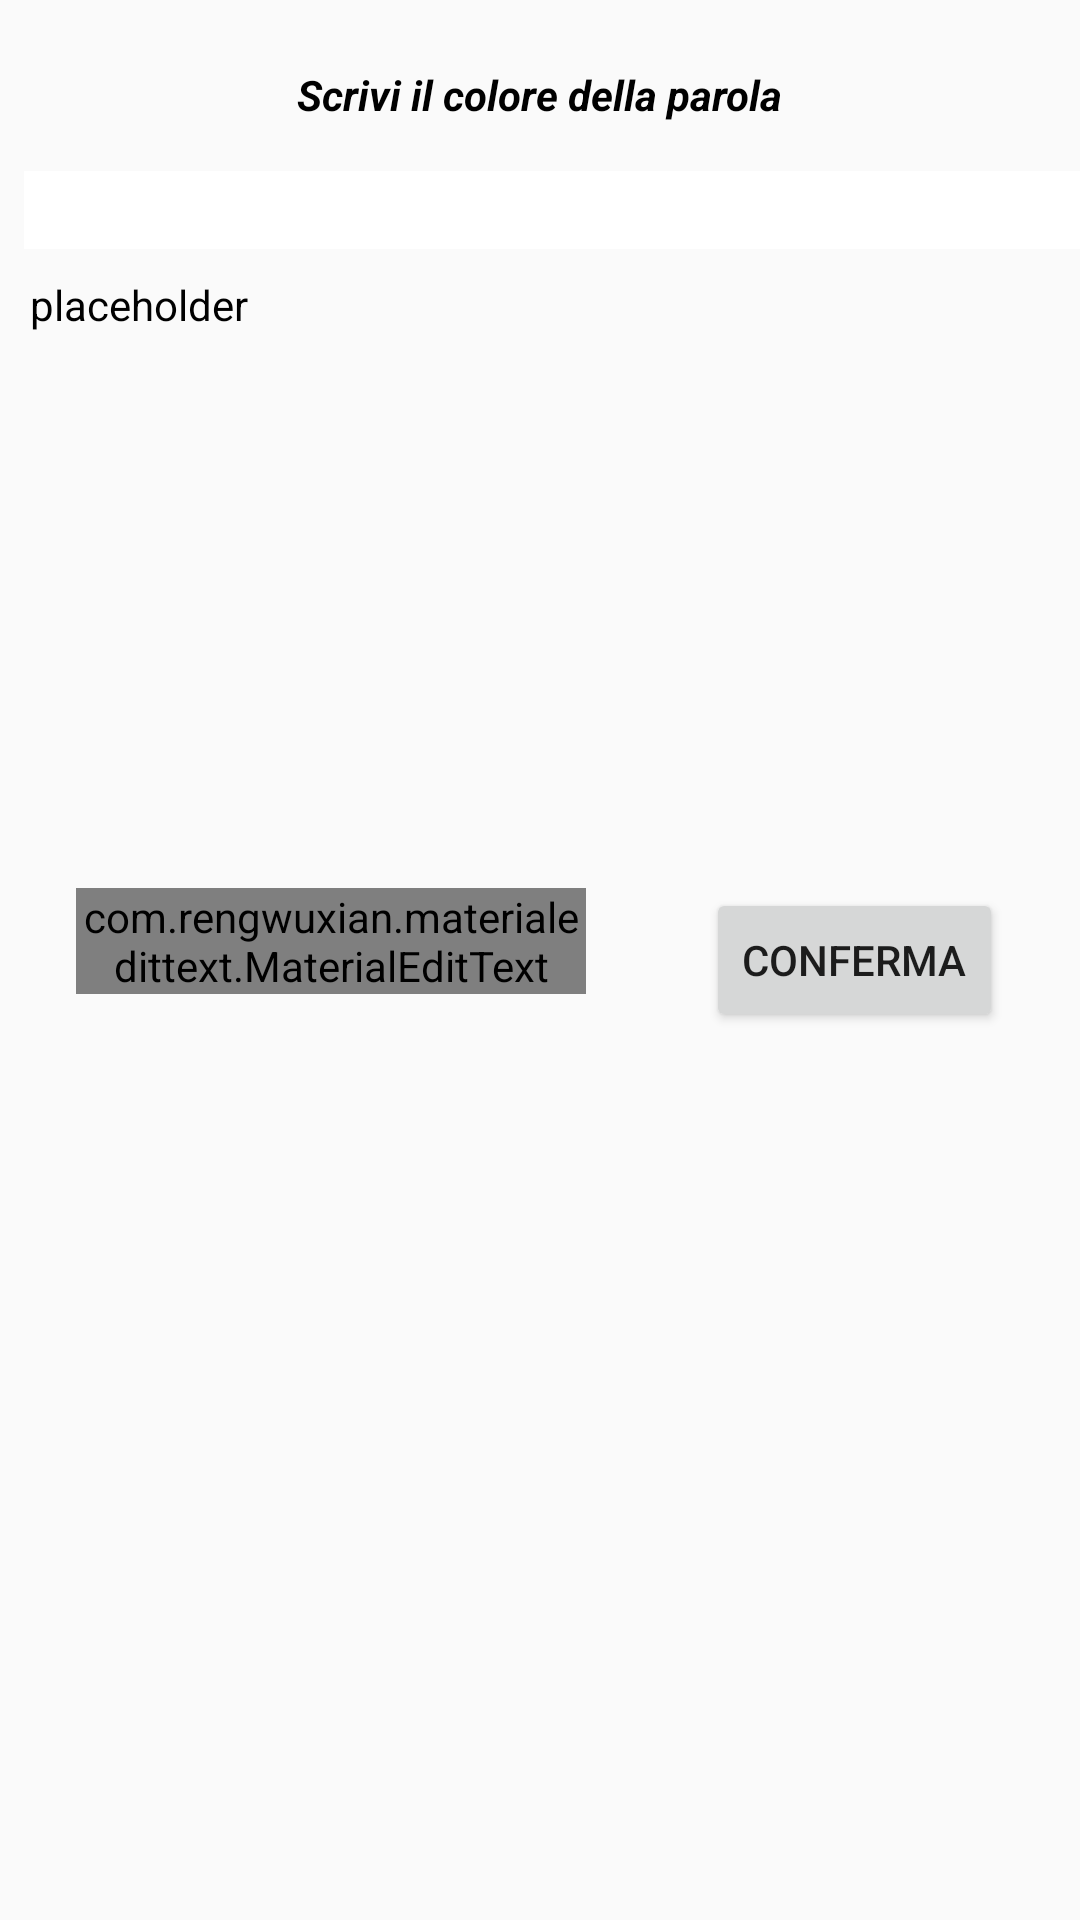

This screen was rendered from an Android layout file. Write that file and the resources it references.
<!-- AndroidManifest.xml: application theme AppTheme -->
<!-- res/layout/fragment_quiz1.xml -->
<?xml version="1.0" encoding="utf-8"?>
<RelativeLayout
	xmlns:android="http://schemas.android.com/apk/res/android"
	android:layout_width="match_parent"
	android:layout_height="match_parent"
	xmlns:app="http://schemas.android.com/apk/res-auto">

	<TextView
		android:layout_width="wrap_content"
		android:layout_height="wrap_content"
		android:layout_alignParentTop="true"
		android:layout_centerHorizontal="true"
		android:layout_marginTop="22dp"
		android:text="Scrivi il colore della parola"
		android:textColor="#000"
		android:textStyle="bold|italic"/>

	<ProgressBar
		android:id="@+id/progressBar"
		style="@style/Widget.AppCompat.ProgressBar.Horizontal"
		android:layout_width="369dp"
		android:layout_height="26dp"
		android:layout_alignParentStart="true"
		android:layout_alignParentTop="true"
		android:layout_marginTop="57dp"
		android:layout_marginLeft="8dp"
		android:max="1000"
		android:progressDrawable="@drawable/progress_bar"/>

	<TextView
		android:id="@+id/countdown"
		android:layout_width="wrap_content"
		android:layout_height="wrap_content"
		android:layout_alignParentStart="true"
		android:layout_alignParentTop="true"
		android:layout_marginTop="92dp"
		android:layout_marginLeft="10dp"
		android:text="placeholder"
		android:textColor="#000"/>

	<TextView
		android:id="@+id/colorText"
		android:layout_width="wrap_content"
		android:layout_height="wrap_content"
		android:layout_alignParentTop="true"
		android:layout_centerHorizontal="true"
		android:layout_marginTop="179dp"
		android:textSize="36dp"/>

	<LinearLayout
		android:layout_width="wrap_content"
		android:layout_height="wrap_content"
		android:layout_centerHorizontal="true"
		android:layout_centerVertical="true">

		<com.rengwuxian.materialedittext.MaterialEditText
			android:id="@+id/edit"
			android:layout_width="170dp"
			android:layout_height="wrap_content"
			android:layout_alignBaseline="@+id/buttonConferma"
			android:layout_alignParentStart="true"
			android:layout_marginStart="52dp"
			android:background="#FFFFFF"
			android:hint="Colore"
			android:textSize="30dp"
			app:met_floatingLabel="normal"
			android:layout_margin="20dp"/>

		<Button
			android:id="@+id/buttonConferma"
			android:layout_width="wrap_content"
			android:layout_height="wrap_content"
			android:layout_gravity="center"
			android:layout_margin="20dp"
			android:text="Conferma"/>
	</LinearLayout>


</RelativeLayout>
<!-- resources referenced by this layout -->
<resources>
  <!-- drawable progress_bar (drawable) -->
  <?xml version="1.0" encoding="utf-8"?>
  <selector xmlns:android="http://schemas.android.com/apk/res/android">
  	<item>
  		<shape
  			android:shape="rectangle">
  			<gradient
  				android:endColor="#fff"
  				android:startColor="#1e90ff"
  				android:centerColor="#1e90ff"
  				android:useLevel="true"/>
  
  		</shape>
  	</item>
  
  </selector>
  <style name="AppTheme" parent="Theme.AppCompat.Light.NoActionBar">
  		
  		<item name="colorPrimary">@color/colorPrimary</item>
  		<item name="colorPrimaryDark">@color/colorPrimaryDark</item>
  		<item name="colorAccent">@color/colorAccent</item>
  	</style>
  <color name="colorPrimary">#3F51B5</color>
  <color name="colorPrimaryDark">#303F9F</color>
  <color name="colorAccent">#FF4081</color>
</resources>
